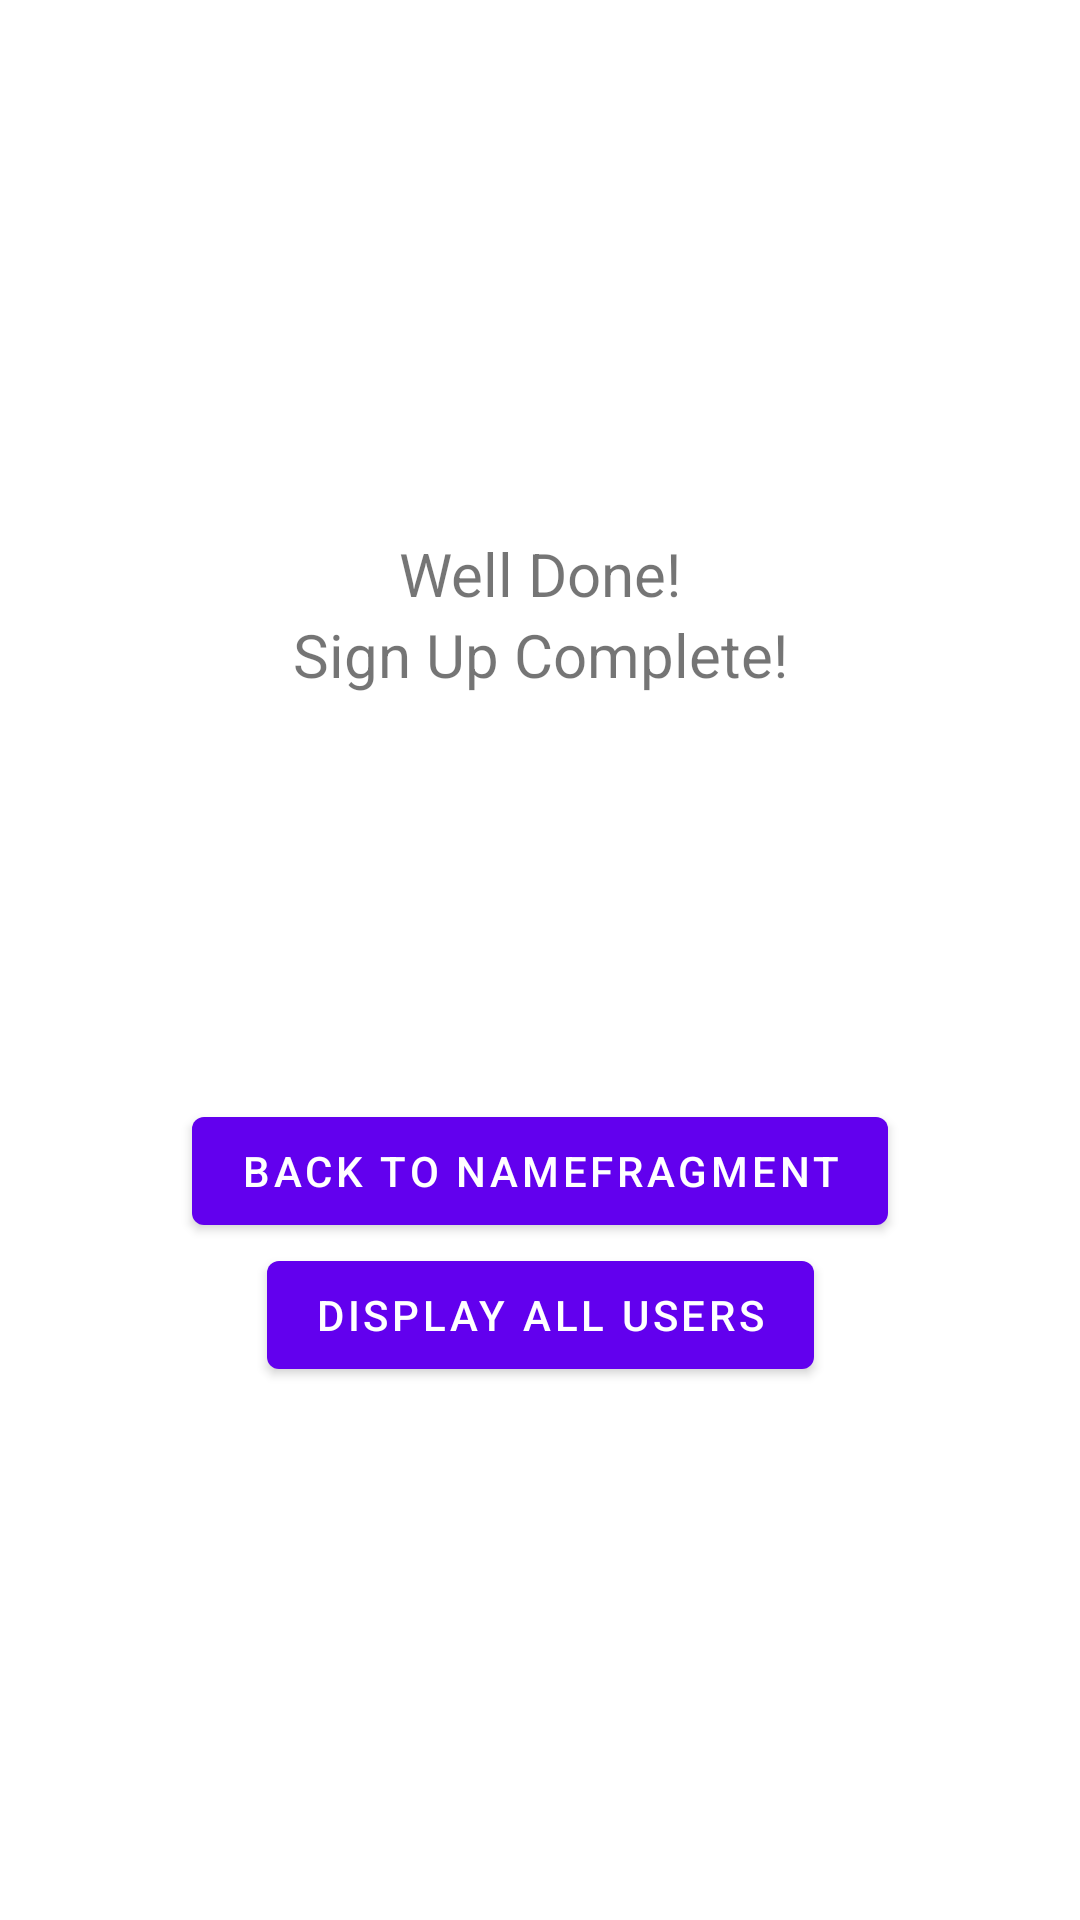

Write the Android layout XML for this screen, with the resource values it uses.
<!-- AndroidManifest.xml: application theme Theme.Lonely_mountain_app_navigation_jan20_trint01 -->
<!-- res/layout/fragment_sign_up_complete.xml -->
<?xml version="1.0" encoding="utf-8"?>
<androidx.constraintlayout.widget.ConstraintLayout xmlns:android="http://schemas.android.com/apk/res/android"
    android:layout_width="match_parent"
    android:layout_height="match_parent"
    xmlns:app="http://schemas.android.com/apk/res-auto"
    xmlns:tools="http://schemas.android.com/tools">

    <com.google.android.material.textview.MaterialTextView
        android:id="@+id/tvWellDone"
        android:layout_width="wrap_content"
        android:layout_height="wrap_content"
        android:text="@string/well_done"
        android:textSize="20sp"
        app:layout_constraintTop_toTopOf="parent"
        app:layout_constraintStart_toStartOf="parent"
        app:layout_constraintEnd_toEndOf="parent"
        app:layout_constraintBottom_toTopOf="@+id/tvSignUpComplete"
        app:layout_constraintVertical_chainStyle="packed"/>

    <com.google.android.material.textview.MaterialTextView
        android:id="@+id/tvSignUpComplete"
        android:layout_width="wrap_content"
        android:layout_height="wrap_content"
        android:text="@string/sign_up_complete"
        android:textSize="20sp"
        app:layout_constraintTop_toBottomOf="@id/tvWellDone"
        app:layout_constraintStart_toStartOf="parent"
        app:layout_constraintEnd_toEndOf="parent"
        app:layout_constraintBottom_toTopOf="@+id/tvName"/>

    <com.google.android.material.textview.MaterialTextView
        android:id="@+id/tvName"
        android:layout_width="wrap_content"
        android:layout_height="wrap_content"
        tools:text="First Name Goes Here"
        android:textSize="25sp"
        app:layout_constraintTop_toBottomOf="@+id/tvSignUpComplete"
        app:layout_constraintStart_toStartOf="parent"
        app:layout_constraintEnd_toEndOf="parent"
        app:layout_constraintBottom_toTopOf="@+id/tvSurname"/>

    <com.google.android.material.textview.MaterialTextView
        android:id="@+id/tvSurname"
        android:layout_width="wrap_content"
        android:layout_height="wrap_content"
        tools:text=" Surname Goes Here"
        android:textSize="25sp"
        app:layout_constraintTop_toBottomOf="@+id/tvName"
        app:layout_constraintStart_toStartOf="parent"
        app:layout_constraintEnd_toEndOf="parent"
        app:layout_constraintBottom_toTopOf="@+id/tvEmail"/>

    <com.google.android.material.textview.MaterialTextView
        android:id="@+id/tvEmail"
        android:layout_width="wrap_content"
        android:layout_height="wrap_content"
        tools:text="Email Goes Here"
        android:textSize="25sp"
        app:layout_constraintTop_toBottomOf="@+id/tvSurname"
        app:layout_constraintStart_toStartOf="parent"
        app:layout_constraintEnd_toEndOf="parent"
        app:layout_constraintBottom_toTopOf="@+id/tvPassword"/>

    <com.google.android.material.textview.MaterialTextView
        android:id="@+id/tvPassword"
        android:layout_width="wrap_content"
        android:layout_height="wrap_content"
        tools:text="Password Goes Here"
        android:textSize="25sp"
        app:layout_constraintTop_toBottomOf="@+id/tvEmail"
        app:layout_constraintStart_toStartOf="parent"
        app:layout_constraintEnd_toEndOf="parent"
        app:layout_constraintBottom_toTopOf="@+id/btnBack"/>

    <com.google.android.material.button.MaterialButton
        android:id="@+id/btnBack"
        android:layout_width="wrap_content"
        android:layout_height="wrap_content"
        android:text="@string/back_to_namefragment"
        app:layout_constraintTop_toBottomOf="@+id/tvPassword"
        app:layout_constraintStart_toStartOf="parent"
        app:layout_constraintEnd_toEndOf="parent"
        app:layout_constraintBottom_toTopOf="@id/btnDisplayAllUsers"/>

    <com.google.android.material.button.MaterialButton
        android:id="@+id/btnDisplayAllUsers"
        android:layout_width="wrap_content"
        android:layout_height="wrap_content"
        android:text="@string/display_all_users"
        app:layout_constraintTop_toBottomOf="@+id/btnBack"
        app:layout_constraintStart_toStartOf="parent"
        app:layout_constraintEnd_toEndOf="parent"
        app:layout_constraintBottom_toBottomOf="parent"/>

</androidx.constraintlayout.widget.ConstraintLayout>
<!-- resources referenced by this layout -->
<resources>
  <string name="back_to_namefragment">Back to NameFragment</string>
  <string name="display_all_users">Display All Users</string>
  <string name="sign_up_complete">Sign Up Complete!</string>
  <string name="well_done">Well Done!</string>
  <style name="Theme.Lonely_mountain_app_navigation_jan20_trint01" parent="Theme.MaterialComponents.DayNight.DarkActionBar">
          
          <item name="colorPrimary">@color/purple_500</item>
          <item name="colorPrimaryVariant">@color/purple_700</item>
          <item name="colorOnPrimary">@color/white</item>
          
          <item name="colorSecondary">@color/teal_200</item>
          <item name="colorSecondaryVariant">@color/teal_700</item>
          <item name="colorOnSecondary">@color/black</item>
          
          <item name="android:statusBarColor" tools:targetApi="l">?attr/colorPrimaryVariant</item>
          
      </style>
  <!-- not gathered from this repository: default colours our renderer supplied (Android Studio template values) -->
  <color name="purple_500">#FF6200EE</color>
  <color name="purple_700">#FF3700B3</color>
  <color name="teal_200">#FF03DAC5</color>
  <color name="teal_700">#FF018786</color>
  <color name="black">#FF000000</color>
  <color name="white">#FFFFFFFF</color>
</resources>
